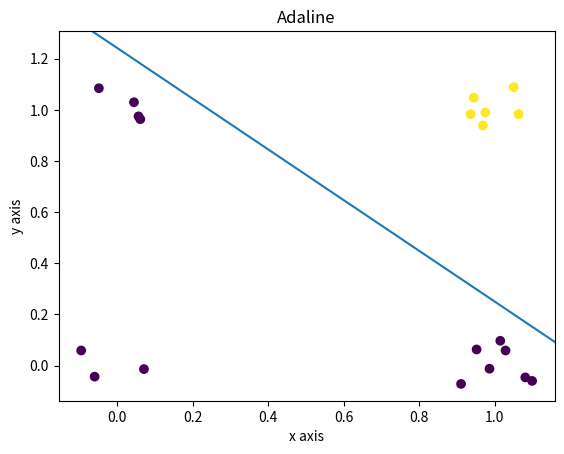

This chart was generated by the following Python code:
import random
import numpy as np
import matplotlib.pyplot as plt

class Adaline(object):

    def __init__(self, allowed_error, num_of_inputs=2, learning_rate=0.01):
        self.learning_rate = learning_rate
        self.weights = np.zeros(num_of_inputs + 1) #weights[0] is reserved for bias
        self.allowed_error = allowed_error

    def set_starting_weights(self, min, max):
        for w in range(len(self.weights)):
            self.weights[w] = random.uniform(min, max)
        self.weights[0] = 0

    def _add_bias(self, learning_set):
        #Add bias whose signal is always equal to 1 at the beginning as x0
        bias = np.ones((learning_set.shape[0], 1))
        learning_set_biased = np.hstack((bias, learning_set))
        return learning_set_biased


    def predict(self, input):
        summation = np.dot(input, self.weights[1:]) + self.weights[0]
        return 1 if summation > 0 else -1

    def predict_array(self, X):
        X = self._add_bias(X)
        return np.where(self._activation(self._weigthed_sum(X)) >= 0.0, 1, -1)

    def _sum_squared_errors(self, y, activation_output):
        errors = y - output_pred
        return (errors**2).sum() / 2.0

    def _weigthed_sum(self, X):
        return np.dot(X, self.weights)

    def _activation(self, X):
        return X

    def train(self, learning_set, labels, epochs_left):
        self.weights[0] = 1
        learning_set = self._add_bias(learning_set)
        print("Training model according to data")
        for epoch in range(epochs_left):
            # ALC
            activation_output = self._activation(self._weigthed_sum(learning_set))
            errors = labels - activation_output
            errors_squared = (errors ** 2).sum() / 2.0
            self.weights +=  self.learning_rate * learning_set.T.dot(errors)
            #print(self.weights[0])
            # print("Cost = " + str(errors_squared))
            if errors_squared < self.allowed_error:
                return epoch + 1

        print("Training failed in given number of epochs")
        return -1


def generate_extra_examples(examples, precision, extra_num):
    extras = []
    labels = []
    for n in range(extra_num):
        example = random.choice(examples)
        extras.append((example[0] + random.uniform(-precision, precision), example[1] + random.uniform(-precision, precision)))
        labels.append(example[2])
    return (np.asarray(extras), np.asarray(labels))

class_examples = [(0, 0, -1), (1, 0, -1), (0, 1, -1), (1, 1, 1)]
sum = 0
sum_correct_labels_percentage = 0
for n in range(10):
    inputs, labels = generate_extra_examples(class_examples, 0.1, 100)
    adaline = Adaline(14, 2, learning_rate=0.01)
    adaline.set_starting_weights(-0.0, 0.0)
    epochs = adaline.train(inputs, labels, 200)
    sum += epochs

    inputs, labels = generate_extra_examples(class_examples, 0.1, 20)
    sum_correct_labels_percentage += np.count_nonzero((adaline.predict_array(inputs) == labels) == True) / 20

print("Epochs to learn = " + str(sum / 10))
print("Correct labels = " + str(sum_correct_labels_percentage * 10) + "%")

input_to_predict = [0.9, 0.9]
print("Predicted result: " + str(adaline.predict(input_to_predict)) + " of " + str(input_to_predict) +
      " in " + str(epochs) + " epochs")



x = np.asarray(inputs)[:,0]
y = np.asarray(inputs)[:,1]
colors = adaline.predict_array((inputs))
plt.scatter(x, y, c=colors)
plt.axline((0, -adaline.weights[1] * 0 / adaline.weights[2] - adaline.weights[0]),
           (1, -adaline.weights[1] * 1 / adaline.weights[2] - adaline.weights[0]))
plt.xlabel('x axis')
plt.ylabel('y axis')
plt.title("Adaline")
plt.show()